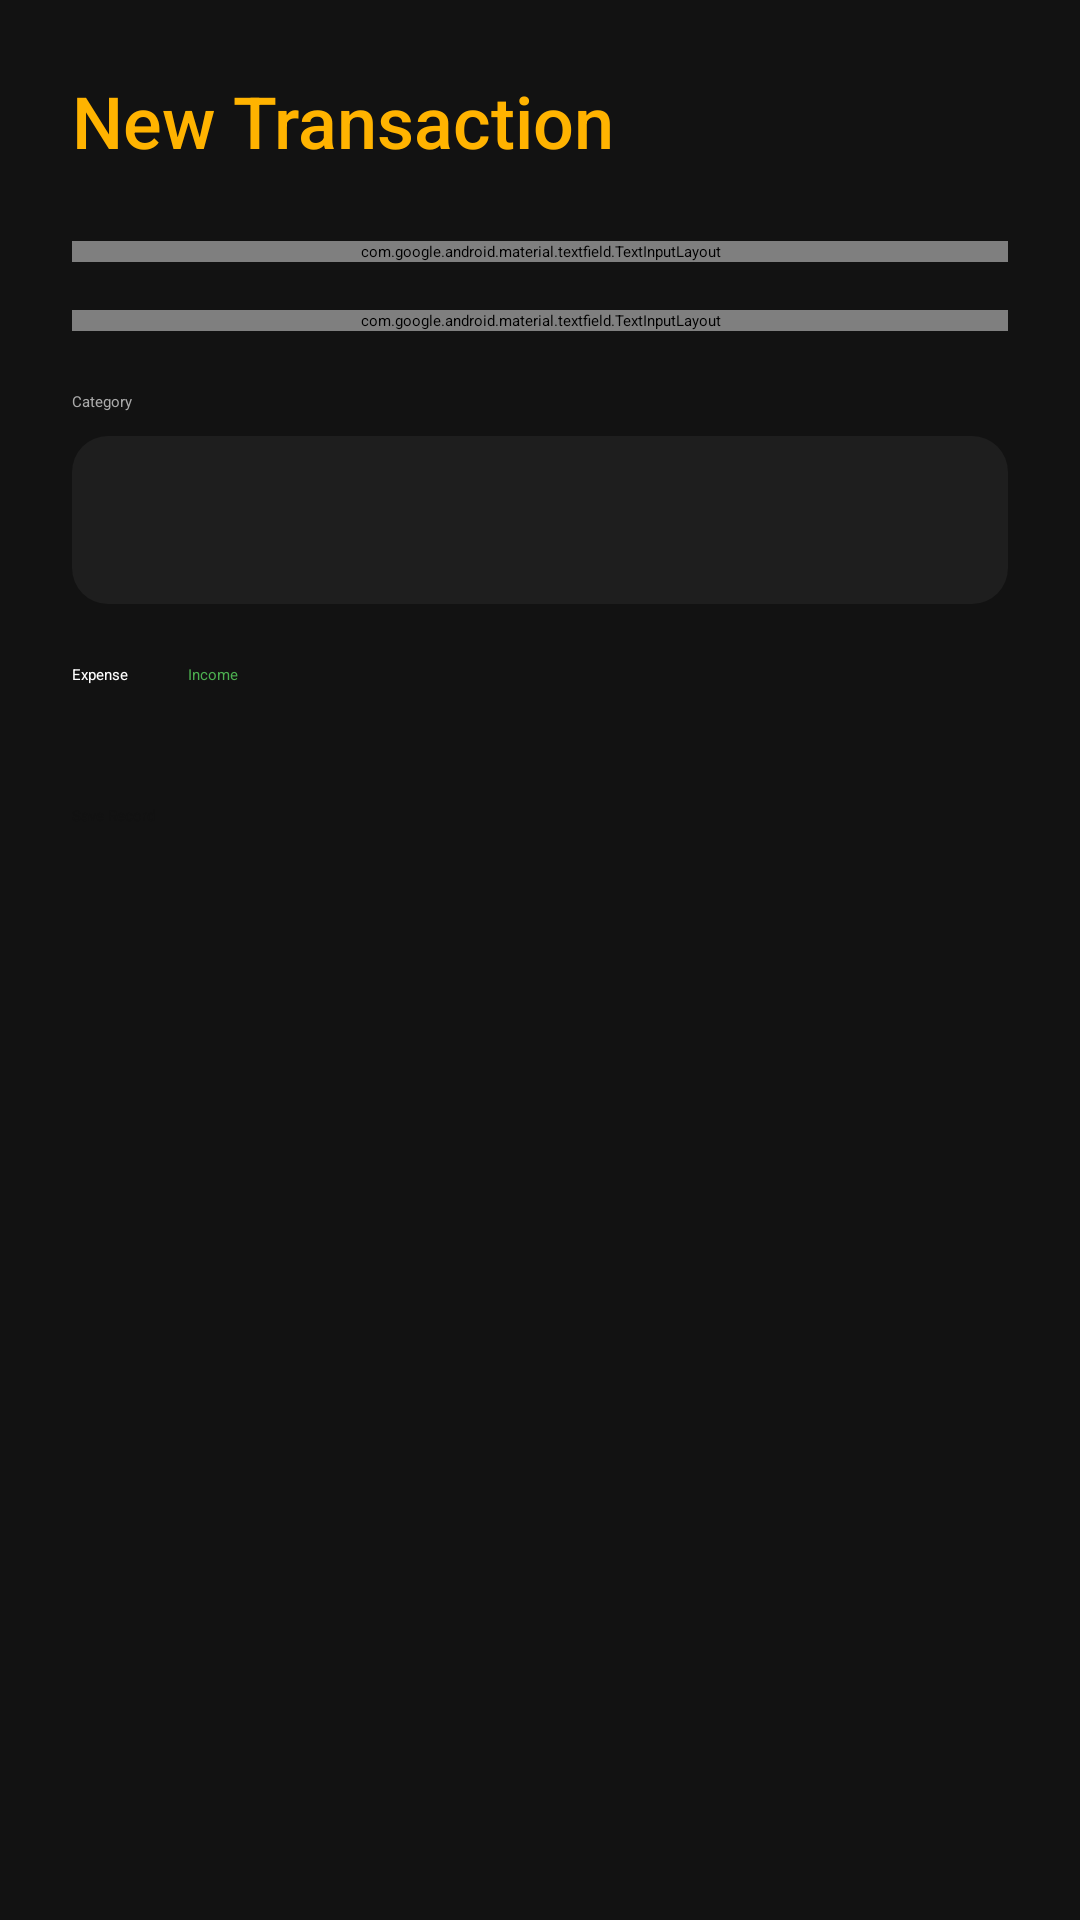

The Android layout XML behind this screen, and the referenced resources:
<!-- AndroidManifest.xml: application theme Theme.UniSpend -->
<!-- res/layout/activity_add_expense.xml -->
<?xml version="1.0" encoding="utf-8"?>
<LinearLayout xmlns:android="http://schemas.android.com/apk/res/android"
    xmlns:app="http://schemas.android.com/apk/res-auto"
    android:layout_width="match_parent"
    android:layout_height="match_parent"
    android:background="@color/background_dark"
    android:orientation="vertical"
    android:padding="24dp">

    <TextView
        android:layout_width="wrap_content"
        android:layout_height="wrap_content"
        android:text="New Transaction"
        android:fontFamily="sans-serif-medium"
        android:textColor="@color/primary_yellow"
        android:textSize="24sp"
        android:layout_marginBottom="24dp"/>

    <com.google.android.material.textfield.TextInputLayout
        android:layout_width="match_parent"
        android:layout_height="wrap_content"
        android:hint="Description"
        android:textColorHint="@color/text_secondary"
        app:boxStrokeColor="@color/primary_yellow"
        app:hintTextColor="@color/primary_yellow"
        style="@style/Widget.MaterialComponents.TextInputLayout.OutlinedBox">
        <com.google.android.material.textfield.TextInputEditText
            android:id="@+id/etTitle"
            android:layout_width="match_parent"
            android:layout_height="wrap_content"
            android:textColor="@color/white"/>
    </com.google.android.material.textfield.TextInputLayout>

    <com.google.android.material.textfield.TextInputLayout
        android:layout_width="match_parent"
        android:layout_height="wrap_content"
        android:layout_marginTop="16dp"
        android:hint="Amount"
        android:textColorHint="@color/text_secondary"
        app:boxStrokeColor="@color/primary_yellow"
        app:hintTextColor="@color/primary_yellow"
        style="@style/Widget.MaterialComponents.TextInputLayout.OutlinedBox">
        <com.google.android.material.textfield.TextInputEditText
            android:id="@+id/etAmount"
            android:layout_width="match_parent"
            android:layout_height="wrap_content"
            android:inputType="numberDecimal"
            android:textColor="@color/white"/>
    </com.google.android.material.textfield.TextInputLayout>

    <TextView
        android:layout_width="wrap_content"
        android:layout_height="wrap_content"
        android:text="Category"
        android:textColor="@color/text_secondary"
        android:layout_marginTop="20dp"
        android:layout_marginBottom="8dp"/>

    <RelativeLayout
        android:layout_width="match_parent"
        android:layout_height="56dp"
        android:background="@drawable/card_background"
        android:paddingHorizontal="12dp">
        <Spinner
            android:id="@+id/spinnerCategory"
            android:layout_width="match_parent"
            android:layout_height="match_parent"
            android:spinnerMode="dropdown"/>
    </RelativeLayout>

    <RadioGroup
        android:id="@+id/rgType"
        android:layout_width="match_parent"
        android:layout_height="wrap_content"
        android:orientation="horizontal"
        android:layout_marginTop="20dp">
        <RadioButton
            android:id="@+id/rbExpense"
            android:text="Expense"
            android:textColor="@color/white"
            android:checked="true"
            android:buttonTint="@color/primary_yellow"
            android:layout_marginEnd="20dp"
            android:layout_width="wrap_content"
            android:layout_height="wrap_content"/>
        <RadioButton
            android:id="@+id/rbIncome"
            android:text="Income"
            android:textColor="@color/accent_green"
            android:buttonTint="@color/accent_green"
            android:layout_width="wrap_content"
            android:layout_height="wrap_content"/>
    </RadioGroup>

    <Button
        android:id="@+id/btnSave"
        android:layout_width="match_parent"
        android:layout_height="56dp"
        android:layout_marginTop="40dp"
        android:text="Save Record"
        android:backgroundTint="@color/primary_yellow"
        android:textColor="@color/background_dark"/>

</LinearLayout>
<!-- resources referenced by this layout -->
<resources>
  <color name="accent_green">#4CAF50</color>
  <color name="background_dark">#121212</color>
  <color name="primary_yellow">#FFB300</color>
  <color name="text_secondary">#AAAAAA</color>
  <color name="white">#FFFFFF</color>
  <!-- drawable card_background (drawable) -->
  <?xml version="1.0" encoding="utf-8"?>
  <shape xmlns:android="http://schemas.android.com/apk/res/android">
      <solid android:color="@color/surface_dark"/> <corners android:radius="12dp"/>             </shape>
  <style name="Theme.UniSpend" parent="Theme.MaterialComponents.DayNight.NoActionBar">
          <item name="colorPrimary">@color/primary_yellow</item>
          <item name="colorPrimaryVariant">@color/primary_yellow</item>
          <item name="colorOnPrimary">@color/background_dark</item>
  
          <item name="android:statusBarColor">@color/background_dark</item>
          <item name="fontFamily">sans-serif-medium</item>
      </style>
  <color name="surface_dark">#1E1E1E</color>
</resources>
